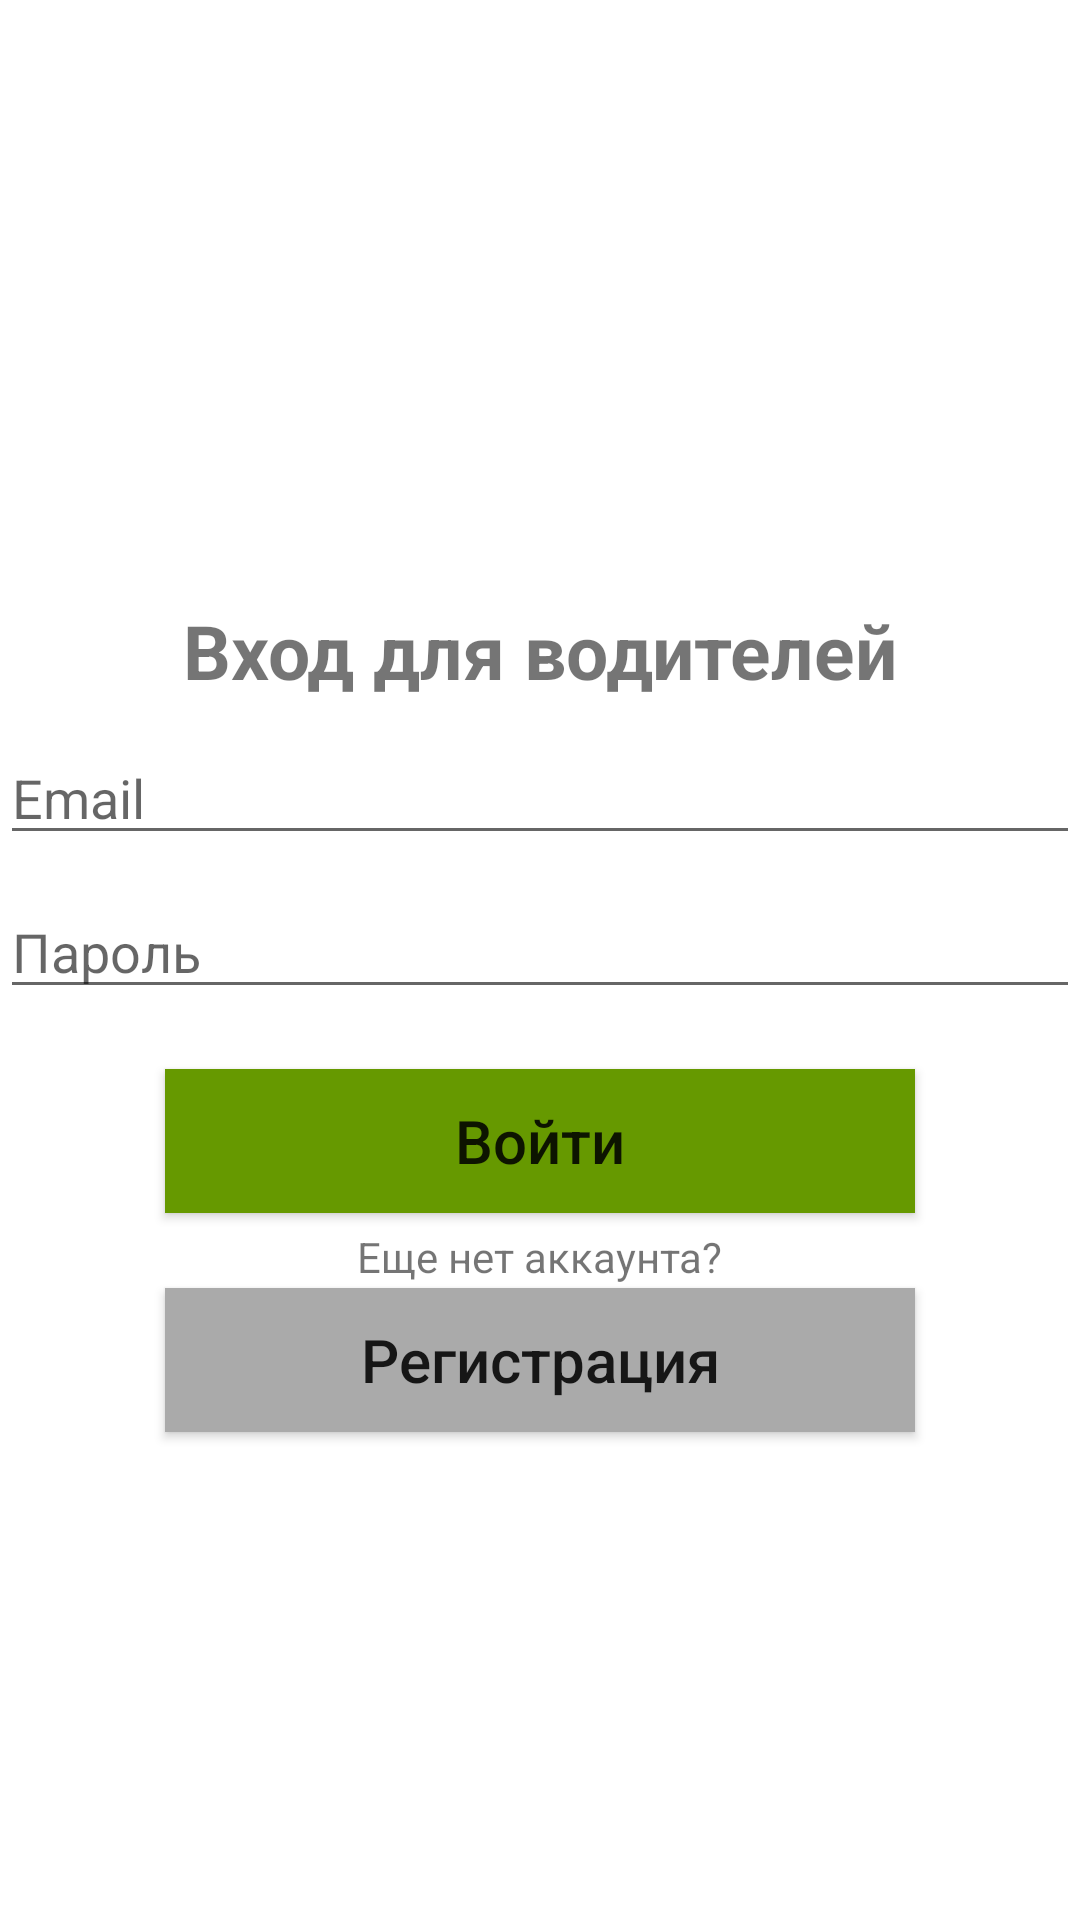

The Android layout XML behind this screen, and the referenced resources:
<!-- AndroidManifest.xml: application theme Theme.MyTaxiStart -->
<!-- res/layout/activity_driver_reg_log3.xml -->
<?xml version="1.0" encoding="utf-8"?>
<RelativeLayout xmlns:android="http://schemas.android.com/apk/res/android"
    xmlns:app="http://schemas.android.com/apk/res-auto"
    xmlns:tools="http://schemas.android.com/tools"
    android:layout_width="match_parent"
    android:layout_height="match_parent"
    android:background="@drawable/welcome"
    tools:context=".DriverRegLogActivity3">


    <EditText
        android:id="@+id/driverEmail"
        android:layout_width="match_parent"
        android:layout_height="wrap_content"
        android:layout_below="@id/statusDriver"
        android:ems="10"
        android:hint="@string/email"
        android:layout_marginTop="10dp"
        android:inputType="textEmailAddress" />

    <EditText
        android:id="@+id/driverPassword"
        android:layout_width="match_parent"
        android:layout_height="wrap_content"
        android:layout_below="@id/driverEmail"
        android:hint="@string/password"
        android:layout_marginTop="10dp"
        android:ems="10"
        android:inputType="textPassword" />

    <Button
        android:id="@+id/signInDriver"
        android:layout_width="250dp"
        android:layout_height="wrap_content"
        android:layout_below="@id/driverPassword"
        android:layout_centerHorizontal="true"
        android:layout_marginTop="20dp"
        android:background="@android:color/holo_green_dark"
        android:text="@string/sign"
        android:textAllCaps="false"
        android:textSize="20sp"
        android:textStyle="normal"
        app:backgroundTint="@null" />

    <Button
        android:id="@+id/signUpDriver"
        android:layout_width="250dp"
        android:layout_height="wrap_content"
        android:layout_below="@id/signInDriver"
        android:layout_centerHorizontal="true"
        android:layout_marginTop="25dp"
        android:background="@android:color/darker_gray"
        android:text="@string/Registration"
        android:textAllCaps="false"
        android:textSize="20sp"
        android:textStyle="normal"
        app:backgroundTint="@null" />

    <TextView
        android:id="@+id/statusDriver"
        android:layout_width="wrap_content"
        android:layout_height="wrap_content"
        android:layout_centerHorizontal="true"
        android:layout_marginTop="200dp"
        android:textSize="25sp"
        android:textStyle="bold"
        android:text="@string/DriverSign" />

    <TextView
        android:id="@+id/accountCreate"
        android:layout_width="wrap_content"
        android:layout_height="wrap_content"
        android:layout_below="@id/signInDriver"
        android:layout_centerHorizontal="true"
        android:layout_marginTop="5dp"
        android:text="@string/haveAcc" />
</RelativeLayout>
<!-- resources referenced by this layout -->
<resources>
  <string name="DriverSign">Вход для водителей</string>
  <string name="Registration">Регистрация</string>
  <string name="email">Email</string>
  <string name="haveAcc">Еще нет аккаунта?</string>
  <string name="password">Пароль</string>
  <string name="sign">Войти</string>
  <style name="Theme.MyTaxiStart" parent="Theme.MaterialComponents.DayNight.NoActionBar">
          
          <item name="colorPrimary">@color/purple_500</item>
          <item name="colorPrimaryVariant">@color/purple_700</item>
          <item name="colorOnPrimary">@color/white</item>
          
          <item name="colorSecondary">@color/teal_200</item>
          <item name="colorSecondaryVariant">@color/teal_700</item>
          <item name="colorOnSecondary">@color/black</item>
          
          <item name="android:statusBarColor" tools:targetApi="l">?attr/colorPrimaryVariant</item>
          
      </style>
  <!-- not gathered from this repository: default colours our renderer supplied (Android Studio template values) -->
  <color name="purple_500">#FF6200EE</color>
  <color name="purple_700">#FF3700B3</color>
  <color name="teal_200">#FF03DAC5</color>
  <color name="teal_700">#FF018786</color>
  <color name="black">#FF000000</color>
  <color name="white">#FFFFFFFF</color>
</resources>
